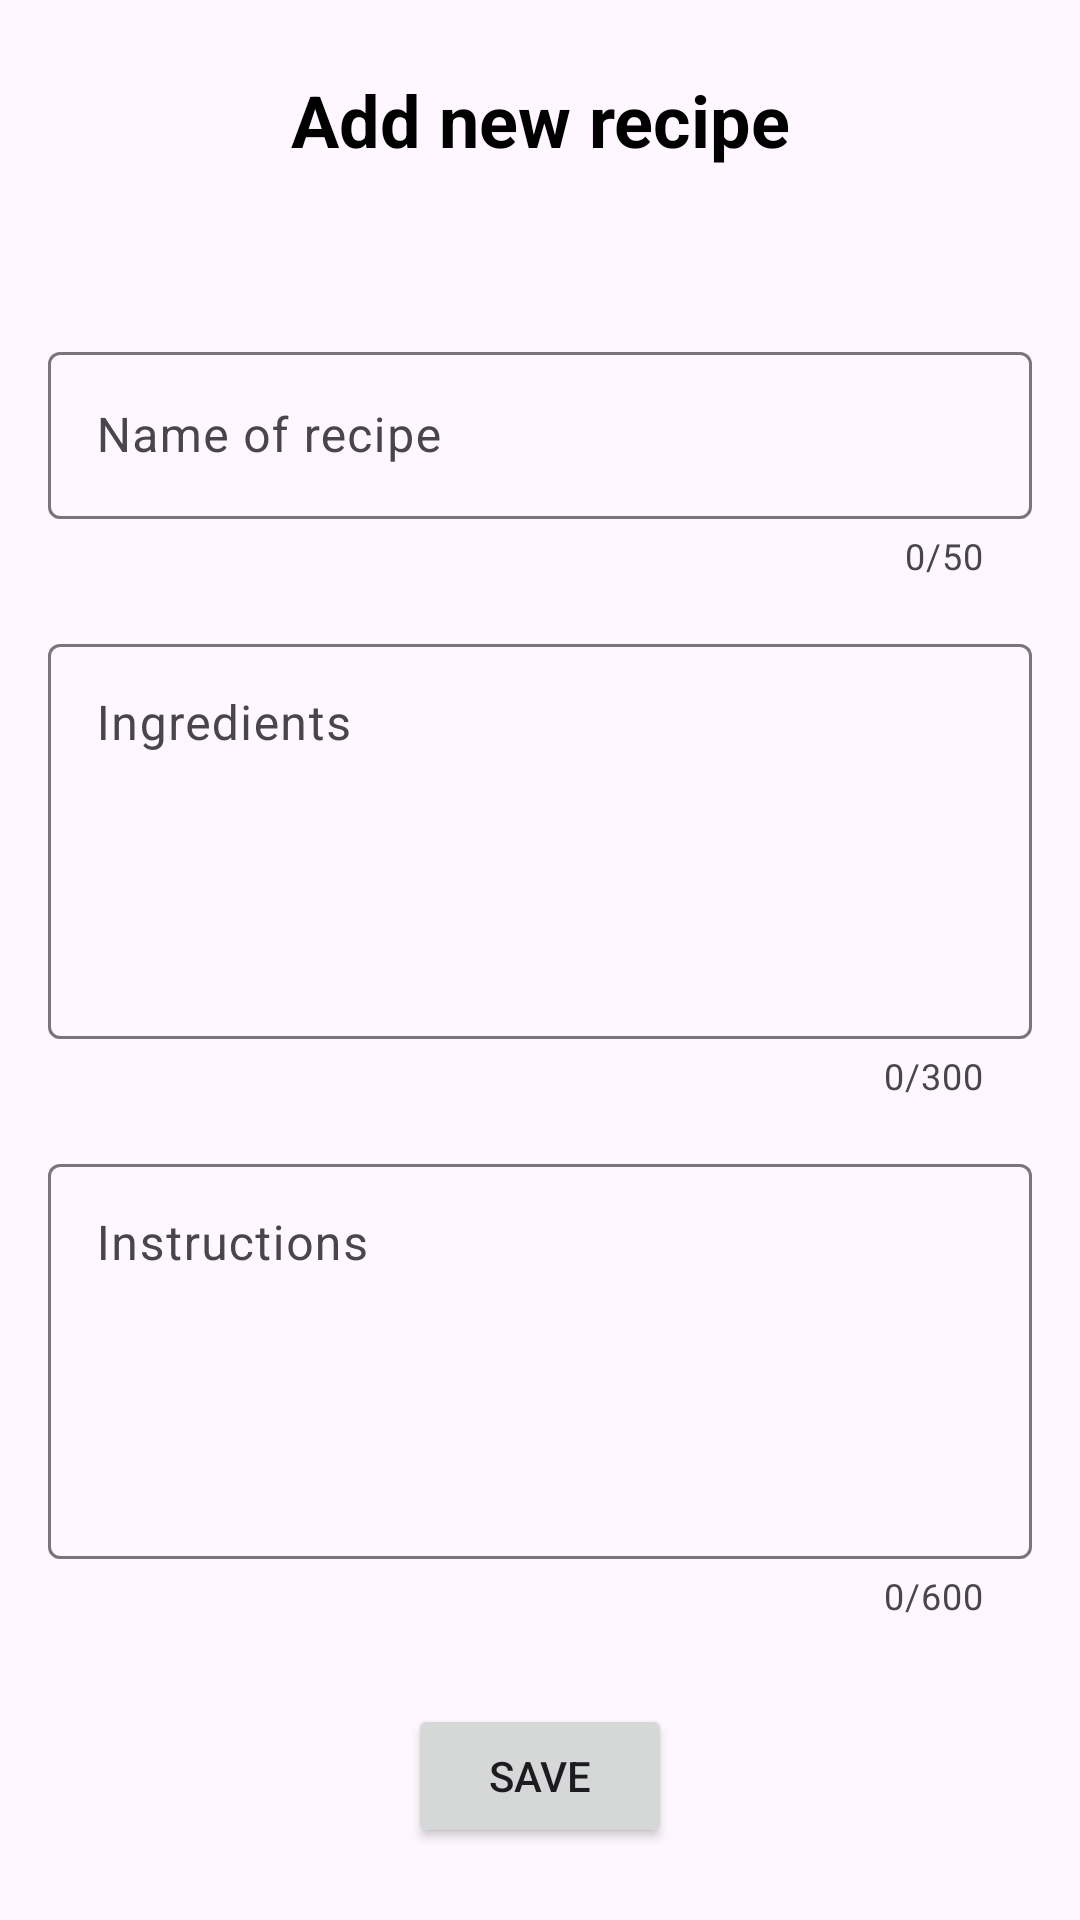

Here is an Android app screen rendered from its layout file. Give the layout XML and the strings, colors and styles it references.
<!-- AndroidManifest.xml: application theme Theme.MockTest -->
<!-- res/layout/activity_add_new_recipe.xml -->
<?xml version="1.0" encoding="utf-8"?>
<androidx.constraintlayout.widget.ConstraintLayout xmlns:android="http://schemas.android.com/apk/res/android"
    xmlns:app="http://schemas.android.com/apk/res-auto"
    xmlns:tools="http://schemas.android.com/tools"
    android:id="@+id/main"
    android:layout_width="match_parent"
    android:layout_height="match_parent"
    tools:context=".activities.CreateRecipeActivity">

    
    <ImageView
        android:id="@+id/imageView"
        android:layout_width="match_parent"
        android:layout_height="wrap_content"
        android:scaleType="centerCrop"
        app:layout_constraintEnd_toEndOf="parent"
        app:layout_constraintStart_toStartOf="parent"
        app:layout_constraintTop_toTopOf="parent"
        tools:ignore="ContentDescription" />

    
    <FrameLayout
        android:id="@+id/frameLayout"
        android:layout_width="match_parent"
        android:layout_height="wrap_content"
        android:padding="16dp"
        app:layout_constraintEnd_toEndOf="parent"
        app:layout_constraintStart_toStartOf="parent"
        app:layout_constraintTop_toTopOf="parent">

        <Button
            android:id="@+id/closeButton"
            style="?attr/materialIconButtonFilledTonalStyle"
            android:layout_width="wrap_content"
            android:layout_height="wrap_content"
            app:icon="@drawable/ic_close" />


        <TextView
            android:id="@+id/titleTextView"
            android:layout_width="match_parent"
            android:layout_height="match_parent"
            android:layout_gravity="center_vertical"
            android:gravity="center"
            android:text="@string/add_new_recipe"
            android:textColor="@color/black"
            android:textSize="24sp"
            android:textStyle="bold" />

    </FrameLayout>

    
    <LinearLayout
        android:id="@+id/linearLayout"
        android:layout_width="match_parent"
        android:layout_height="0dp"
        android:orientation="vertical"
        android:padding="16dp"
        app:layout_constraintBottom_toTopOf="@id/saveButton"
        app:layout_constraintEnd_toEndOf="parent"
        app:layout_constraintStart_toStartOf="parent"
        app:layout_constraintTop_toBottomOf="@+id/frameLayout">

        
        <com.google.android.material.textfield.TextInputLayout
            android:id="@+id/titleTextField"
            android:layout_width="match_parent"
            android:layout_height="wrap_content"
            android:hint="@string/name_of_recipe"
            android:layout_marginTop="16dp"
            app:counterEnabled="true"
            app:counterMaxLength="50">

            <com.google.android.material.textfield.TextInputEditText
                android:layout_width="match_parent"
                android:layout_height="wrap_content" />

        </com.google.android.material.textfield.TextInputLayout>

        
        <com.google.android.material.textfield.TextInputLayout
            android:id="@+id/ingredientsTextField"
            android:layout_width="match_parent"
            android:layout_height="wrap_content"
            android:layout_marginTop="16dp"
            android:hint="@string/new_recipe_ingredients"
            app:counterEnabled="true"
            app:counterMaxLength="300">

            <com.google.android.material.textfield.TextInputEditText
                android:layout_width="match_parent"
                android:layout_height="wrap_content"
                android:inputType="textMultiLine"
                android:lines="5"
                android:gravity="top"/>

        </com.google.android.material.textfield.TextInputLayout>

        
        <com.google.android.material.textfield.TextInputLayout
            android:id="@+id/instructionsTextField"
            android:layout_width="match_parent"
            android:layout_height="wrap_content"
            android:layout_marginTop="16dp"
            android:hint="@string/new_recipe_instructions"
            app:counterEnabled="true"
            app:counterMaxLength="600">

            <com.google.android.material.textfield.TextInputEditText
                android:layout_width="match_parent"
                android:layout_height="wrap_content"
                android:inputType="textMultiLine"
                android:lines="5"
                android:gravity="top"/>

        </com.google.android.material.textfield.TextInputLayout>

    </LinearLayout>

    <Button
        android:id="@+id/saveButton"
        android:layout_width="wrap_content"
        android:layout_height="wrap_content"
        android:layout_gravity="center"
        android:layout_margin="24dp"
        android:text="@string/save"
        app:icon="@drawable/ic_save"
        app:layout_constraintBottom_toBottomOf="parent"
        app:layout_constraintEnd_toEndOf="parent"
        app:layout_constraintStart_toStartOf="parent" />

</androidx.constraintlayout.widget.ConstraintLayout>
<!-- resources referenced by this layout -->
<resources>
  <color name="black">#000000</color>
  <string name="add_new_recipe">Add new recipe</string>
  <string name="name_of_recipe">Name of recipe</string>
  <string name="new_recipe_ingredients">Ingredients</string>
  <string name="new_recipe_instructions">Instructions</string>
  <string name="save">Save</string>
  <style name="Theme.MockTest" parent="Base.Theme.MockTest" />
  <style name="Base.Theme.MockTest" parent="Theme.Material3.DayNight">
          
          
      </style>
</resources>
